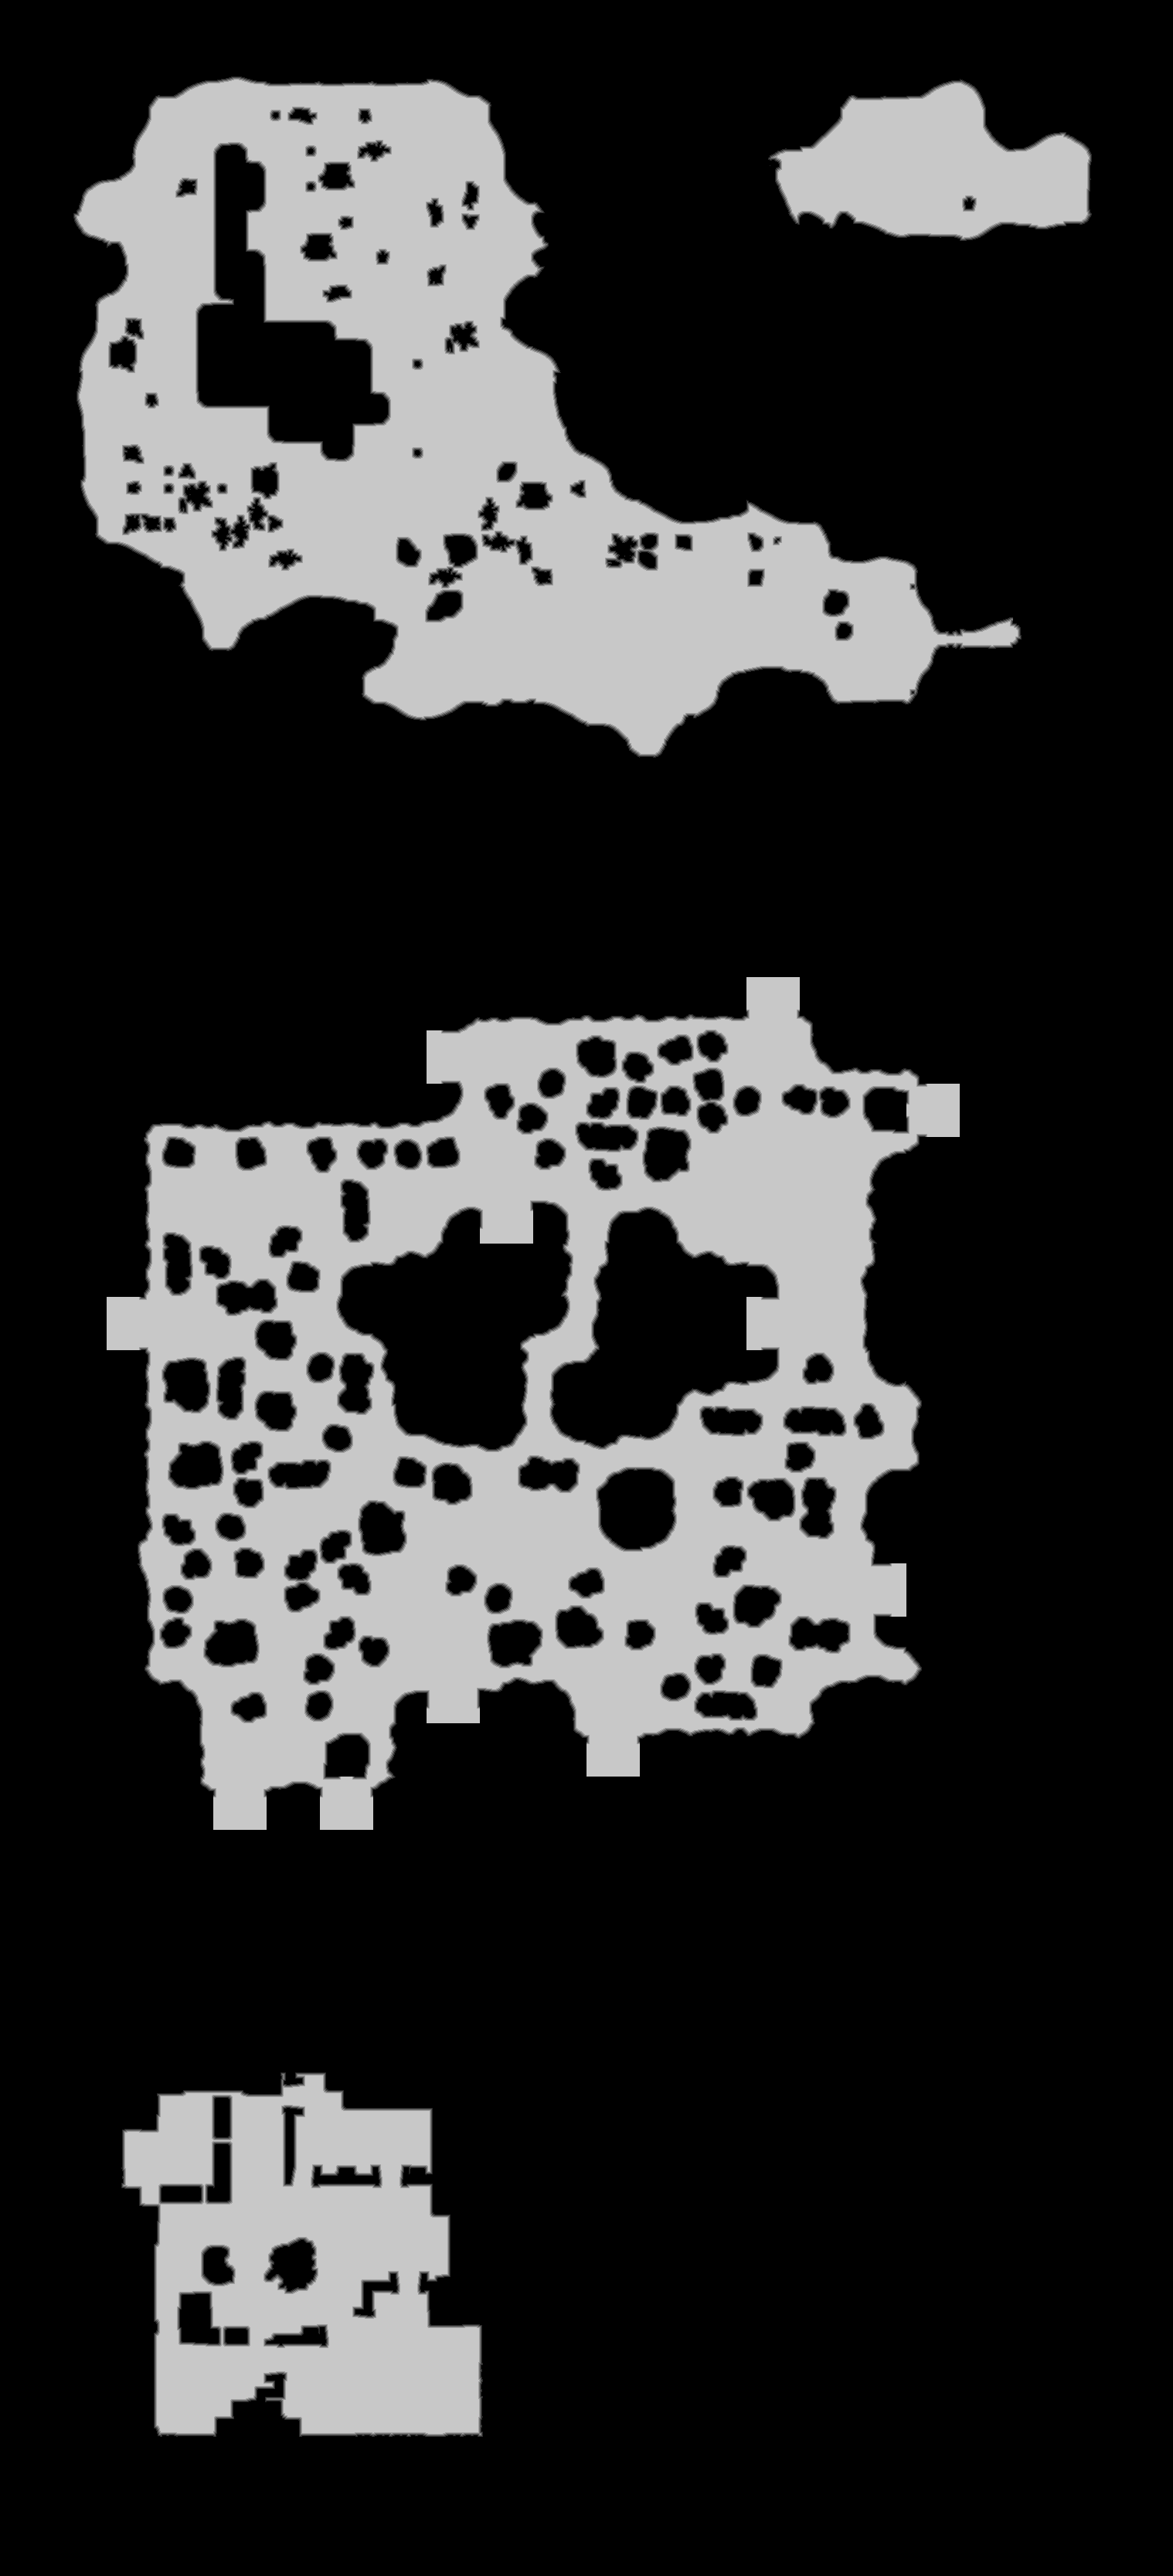

Values plotted in this chart, from the file beside it:
source	tdt_hull melee
truth	truth_4a1b9f843f0.tsv
width	1518
height	3335
nibble	0	3753143
nibble	1	41369
nibble	2	42245
nibble	3	42930
nibble	4	43719
nibble	5	1139124
